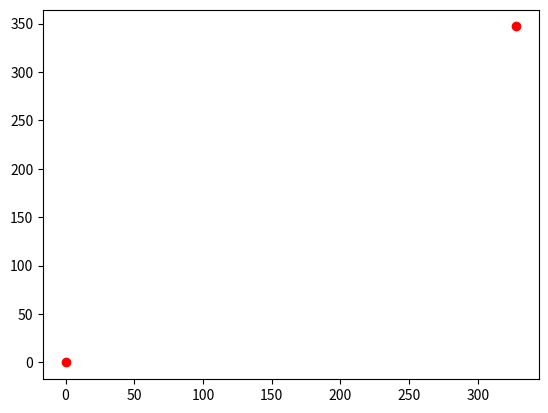

This chart was generated by the following Python code:
#    Copyright (C) 2010 Simon Wessing
#    TU Dortmund University
#
#    This program is free software: you can redistribute it and/or modify
#    it under the terms of the GNU General Public License as published by
#    the Free Software Foundation, either version 3 of the License, or
#    (at your option) any later version.
#
#    This program is distributed in the hope that it will be useful,
#    but WITHOUT ANY WARRANTY; without even the implied warranty of
#    MERCHANTABILITY or FITNESS FOR A PARTICULAR PURPOSE.  See the
#    GNU General Public License for more details.
#
#    You should have received a copy of the GNU General Public License
#    along with this program.  If not, see <http://www.gnu.org/licenses/>.


__author__ = "Simon Wessing"


class HyperVolume:
    """
    Hypervolume computation based on variant 3 of the algorithm in the paper:
    C. M. Fonseca, L. Paquete, and M. Lopez-Ibanez. An improved dimension-sweep
    algorithm for the hypervolume indicator. In IEEE Congress on Evolutionary
    Computation, pages 1157-1163, Vancouver, Canada, July 2006.

    Minimization is implicitly assumed here!

    """

    def __init__(self, referencePoint):
        """Constructor."""
        self.referencePoint = referencePoint
        self.list = []

    def compute(self, front):
        """Returns the hypervolume that is dominated by a non-dominated front.

        Before the HV computation, front and reference point are translated, so
        that the reference point is [0, ..., 0].

        """

        def weaklyDominates(point, other):
            for i in range(len(point)):
                if point[i] > other[i]:
                    return False
            return True

        relevantPoints = []
        referencePoint = self.referencePoint
        dimensions = len(referencePoint)
        for point in front:
            # only consider points that dominate the reference point
            if weaklyDominates(point, referencePoint):
                relevantPoints.append(point)
        if any(referencePoint):
            # shift points so that referencePoint == [0, ..., 0]
            # this way the reference point doesn't have to be explicitly used
            # in the HV computation
            for j in range(len(relevantPoints)):
                relevantPoints[j] = [relevantPoints[j][i] - referencePoint[i] for i in range(dimensions)]
        self.preProcess(relevantPoints)
        bounds = [-1.0e308] * dimensions
        hyperVolume = self.hvRecursive(dimensions - 1, len(relevantPoints), bounds)
        return hyperVolume

    def hvRecursive(self, dimIndex, length, bounds):
        """Recursive call to hypervolume calculation.

        In contrast to the paper, the code assumes that the reference point
        is [0, ..., 0]. This allows the avoidance of a few operations.

        """
        hvol = 0.0
        sentinel = self.list.sentinel
        if length == 0:
            return hvol
        elif dimIndex == 0:
            # special case: only one dimension
            # why using hypervolume at all?
            return -sentinel.next[0].cargo[0]
        elif dimIndex == 1:
            # special case: two dimensions, end recursion
            q = sentinel.next[1]
            h = q.cargo[0]
            p = q.next[1]
            while p is not sentinel:
                pCargo = p.cargo
                hvol += h * (q.cargo[1] - pCargo[1])
                if pCargo[0] < h:
                    h = pCargo[0]
                q = p
                p = q.next[1]
            hvol += h * q.cargo[1]
            return hvol
        else:
            remove = self.list.remove
            reinsert = self.list.reinsert
            hvRecursive = self.hvRecursive
            p = sentinel
            q = p.prev[dimIndex]
            while q.cargo != None:
                if q.ignore < dimIndex:
                    q.ignore = 0
                q = q.prev[dimIndex]
            q = p.prev[dimIndex]
            while length > 1 and (
                    q.cargo[dimIndex] > bounds[dimIndex] or q.prev[dimIndex].cargo[dimIndex] >= bounds[dimIndex]):
                p = q
                remove(p, dimIndex, bounds)
                q = p.prev[dimIndex]
                length -= 1
            qArea = q.area
            qCargo = q.cargo
            qPrevDimIndex = q.prev[dimIndex]
            if length > 1:
                hvol = qPrevDimIndex.volume[dimIndex] + qPrevDimIndex.area[dimIndex] * (
                        qCargo[dimIndex] - qPrevDimIndex.cargo[dimIndex])
            else:
                qArea[0] = 1
                qArea[1:dimIndex + 1] = [qArea[i] * -qCargo[i] for i in range(dimIndex)]
            q.volume[dimIndex] = hvol
            if q.ignore >= dimIndex:
                qArea[dimIndex] = qPrevDimIndex.area[dimIndex]
            else:
                qArea[dimIndex] = hvRecursive(dimIndex - 1, length, bounds)
                if qArea[dimIndex] <= qPrevDimIndex.area[dimIndex]:
                    q.ignore = dimIndex
            while p is not sentinel:
                pCargoDimIndex = p.cargo[dimIndex]
                hvol += q.area[dimIndex] * (pCargoDimIndex - q.cargo[dimIndex])
                bounds[dimIndex] = pCargoDimIndex
                reinsert(p, dimIndex, bounds)
                length += 1
                q = p
                p = p.next[dimIndex]
                q.volume[dimIndex] = hvol
                if q.ignore >= dimIndex:
                    q.area[dimIndex] = q.prev[dimIndex].area[dimIndex]
                else:
                    q.area[dimIndex] = hvRecursive(dimIndex - 1, length, bounds)
                    if q.area[dimIndex] <= q.prev[dimIndex].area[dimIndex]:
                        q.ignore = dimIndex
            hvol -= q.area[dimIndex] * q.cargo[dimIndex]
            return hvol

    def preProcess(self, front):
        """Sets up the list data structure needed for calculation."""
        dimensions = len(self.referencePoint)
        nodeList = MultiList(dimensions)
        nodes = [MultiList.Node(dimensions, point) for point in front]
        for i in range(dimensions):
            self.sortByDimension(nodes, i)
            nodeList.extend(nodes, i)
        self.list = nodeList

    def sortByDimension(self, nodes, i):
        """Sorts the list of nodes by the i-th value of the contained points."""
        # build a list of tuples of (point[i], node)
        decorated = [(node.cargo[i], node) for node in nodes]
        # sort by this value
        decorated.sort()
        # write back to original list
        nodes[:] = [node for (_, node) in decorated]


class MultiList:
    """A special data structure needed by FonsecaHyperVolume.

    It consists of several doubly linked lists that share common nodes. So,
    every node has multiple predecessors and successors, one in every list.

    """

    class Node:

        def __init__(self, numberLists, cargo=None):
            self.cargo = cargo
            self.next = [None] * numberLists
            self.prev = [None] * numberLists
            self.ignore = 0
            self.area = [0.0] * numberLists
            self.volume = [0.0] * numberLists

        def __str__(self):
            return str(self.cargo)

    def __init__(self, numberLists):
        """Constructor.

        Builds 'numberLists' doubly linked lists.

        """
        self.numberLists = numberLists
        self.sentinel = MultiList.Node(numberLists)
        self.sentinel.next = [self.sentinel] * numberLists
        self.sentinel.prev = [self.sentinel] * numberLists

    def __str__(self):
        strings = []
        for i in range(self.numberLists):
            currentList = []
            node = self.sentinel.next[i]
            while node != self.sentinel:
                currentList.append(str(node))
                node = node.next[i]
            strings.append(str(currentList))
        stringRepr = ""
        for string in strings:
            stringRepr += string + "\n"
        return stringRepr

    def __len__(self):
        """Returns the number of lists that are included in this MultiList."""
        return self.numberLists

    def getLength(self, i):
        """Returns the length of the i-th list."""
        length = 0
        sentinel = self.sentinel
        node = sentinel.next[i]
        while node != sentinel:
            length += 1
            node = node.next[i]
        return length

    def append(self, node, index):
        """Appends a node to the end of the list at the given index."""
        lastButOne = self.sentinel.prev[index]
        node.next[index] = self.sentinel
        node.prev[index] = lastButOne
        # set the last element as the new one
        self.sentinel.prev[index] = node
        lastButOne.next[index] = node

    def extend(self, nodes, index):
        """Extends the list at the given index with the nodes."""
        sentinel = self.sentinel
        for node in nodes:
            lastButOne = sentinel.prev[index]
            node.next[index] = sentinel
            node.prev[index] = lastButOne
            # set the last element as the new one
            sentinel.prev[index] = node
            lastButOne.next[index] = node

    def remove(self, node, index, bounds):
        """Removes and returns 'node' from all lists in [0, 'index'[."""
        for i in range(index):
            predecessor = node.prev[i]
            successor = node.next[i]
            predecessor.next[i] = successor
            successor.prev[i] = predecessor
            if bounds[i] > node.cargo[i]:
                bounds[i] = node.cargo[i]
        return node

    def reinsert(self, node, index, bounds):
        """
        Inserts 'node' at the position it had in all lists in [0, 'index'[
        before it was removed. This method assumes that the next and previous
        nodes of the node that is reinserted are in the list.

        """
        for i in range(index):
            node.prev[i].next[i] = node
            node.next[i].prev[i] = node
            if bounds[i] > node.cargo[i]:
                bounds[i] = node.cargo[i]


if __name__ == "__main__":
    import numpy as np
    import matplotlib.pyplot as plt

    # Example:
    # referencePoint = [2, 2, 2]
    referencePoint = [328, 347]
    # front = [[200, 10], [56, 23], [22, 78], [20, 100]]
    front = [[0] * len(referencePoint)]
    print(front)
    plt.plot(referencePoint[0], referencePoint[1], "ro")
    front = np.array(front)
    plt.plot(front[:, 0], front[:, 1], "ro")
    hv = HyperVolume(referencePoint)
    volume = hv.compute(front)
    print(volume)
    plt.show()
